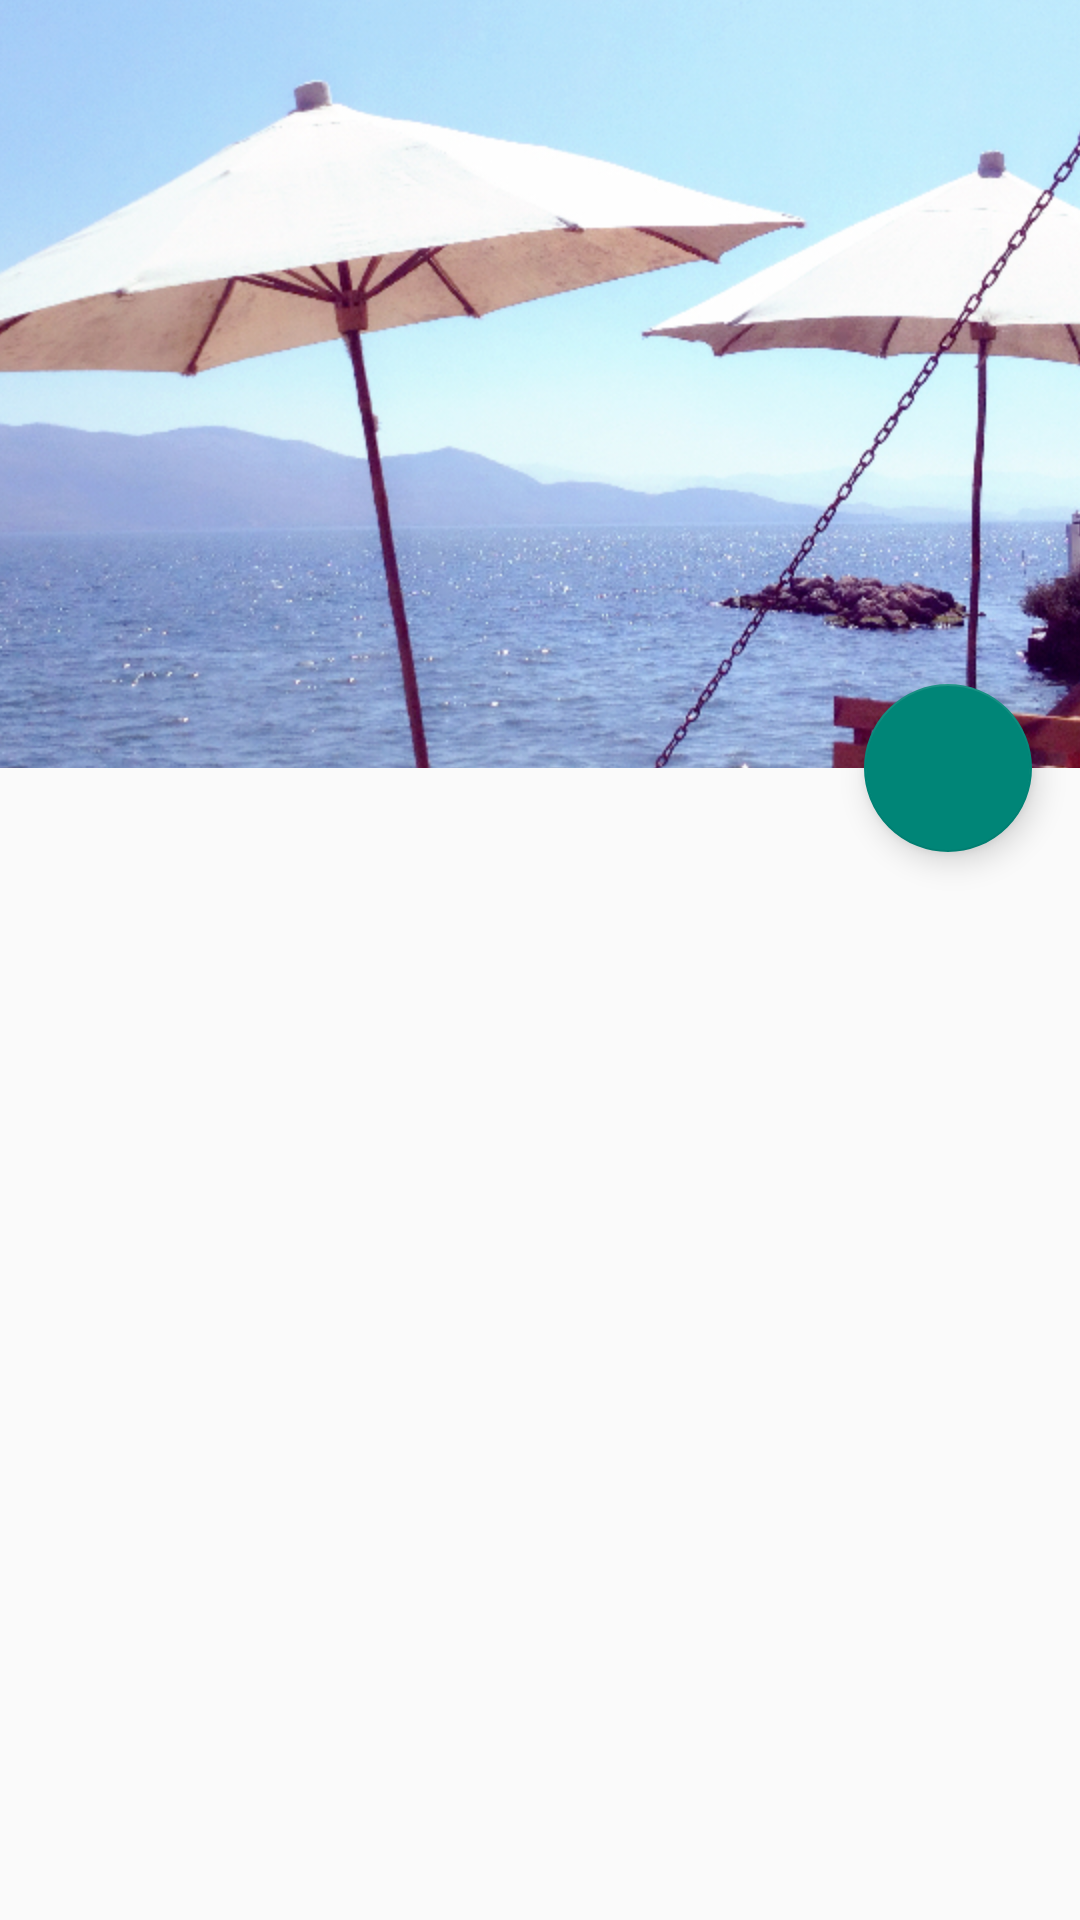

Reconstruct the res/layout file that produces this screen, plus the resources it refers to.
<!-- AndroidManifest.xml: application theme AppTheme -->
<!-- res/layout/activity_coordinator_layout.xml -->
<?xml version="1.0" encoding="utf-8"?>
<android.support.design.widget.CoordinatorLayout
    xmlns:android="http://schemas.android.com/apk/res/android"
    xmlns:app="http://schemas.android.com/apk/res-auto"
    xmlns:tools="http://schemas.android.com/tools"
    android:layout_width="match_parent"
    android:layout_height="match_parent"
    tools:context=".Activity.CoordinatorLayoutToolbarUnScrollActivity">

    <android.support.design.widget.AppBarLayout
        android:id="@+id/appbar"
        android:layout_width="match_parent"
        android:layout_height="wrap_content"
        android:fitsSystemWindows="true">

        <android.support.design.widget.CollapsingToolbarLayout
            android:id="@+id/collap_ly"
            android:layout_width="match_parent"
            android:layout_height="256dp"
            app:contentScrim="@color/blue2"
            app:expandedTitleMarginStart="16dp"
            app:layout_scrollFlags="scroll|exitUntilCollapsed">

            <ImageView
                android:layout_width="match_parent"
                android:layout_height="wrap_content"
                android:scaleType="center"
                android:src="@mipmap/picture3"
                app:layout_collapseMode="parallax"
                app:layout_collapseParallaxMultiplier="0.7"/>

            <android.support.v7.widget.Toolbar
                android:id="@+id/coordinator_toolbar"
                android:layout_width="match_parent"
                android:layout_height="?attr/actionBarSize"
                android:elevation="3dp"
                app:layout_collapseMode="pin"
                app:navigationIcon="@mipmap/nav_return"
                app:popupTheme="@style/ThemeOverlay.AppCompat.Light"
                />
        </android.support.design.widget.CollapsingToolbarLayout>
    </android.support.design.widget.AppBarLayout>

    <LinearLayout
        android:layout_width="match_parent"
        android:layout_height="wrap_content"
        android:orientation="vertical"
        app:layout_behavior="@string/appbar_scrolling_view_behavior">

        <android.support.v7.widget.RecyclerView
            android:id="@+id/coor_recyclerView"
            android:layout_width="match_parent"
            android:layout_height="wrap_content"
            android:scrollbars="none"/>
    </LinearLayout>
    <android.support.design.widget.FloatingActionButton
        android:layout_width="wrap_content"
        android:layout_height="wrap_content"
        android:layout_margin="16dp"
        android:src="@mipmap/nav_return"
        app:layout_anchor="@id/appbar"
        app:layout_anchorGravity="bottom|right|end"/>
</android.support.design.widget.CoordinatorLayout>
<!-- resources referenced by this layout -->
<resources>
  <color name="blue2">#0b94f9</color>
  <!-- mipmap picture3: jpg bitmap (mipmap-hdpi, 927538 bytes) -->
  <style name="AppTheme" parent="@style/Theme.AppCompat.Light.NoActionBar">
          
          
          <item name="windowActionBar">false</item>
          <item name="android:windowNoTitle">true</item>
          
          <item name="windowActionModeOverlay">true</item>
          
      </style>
</resources>
